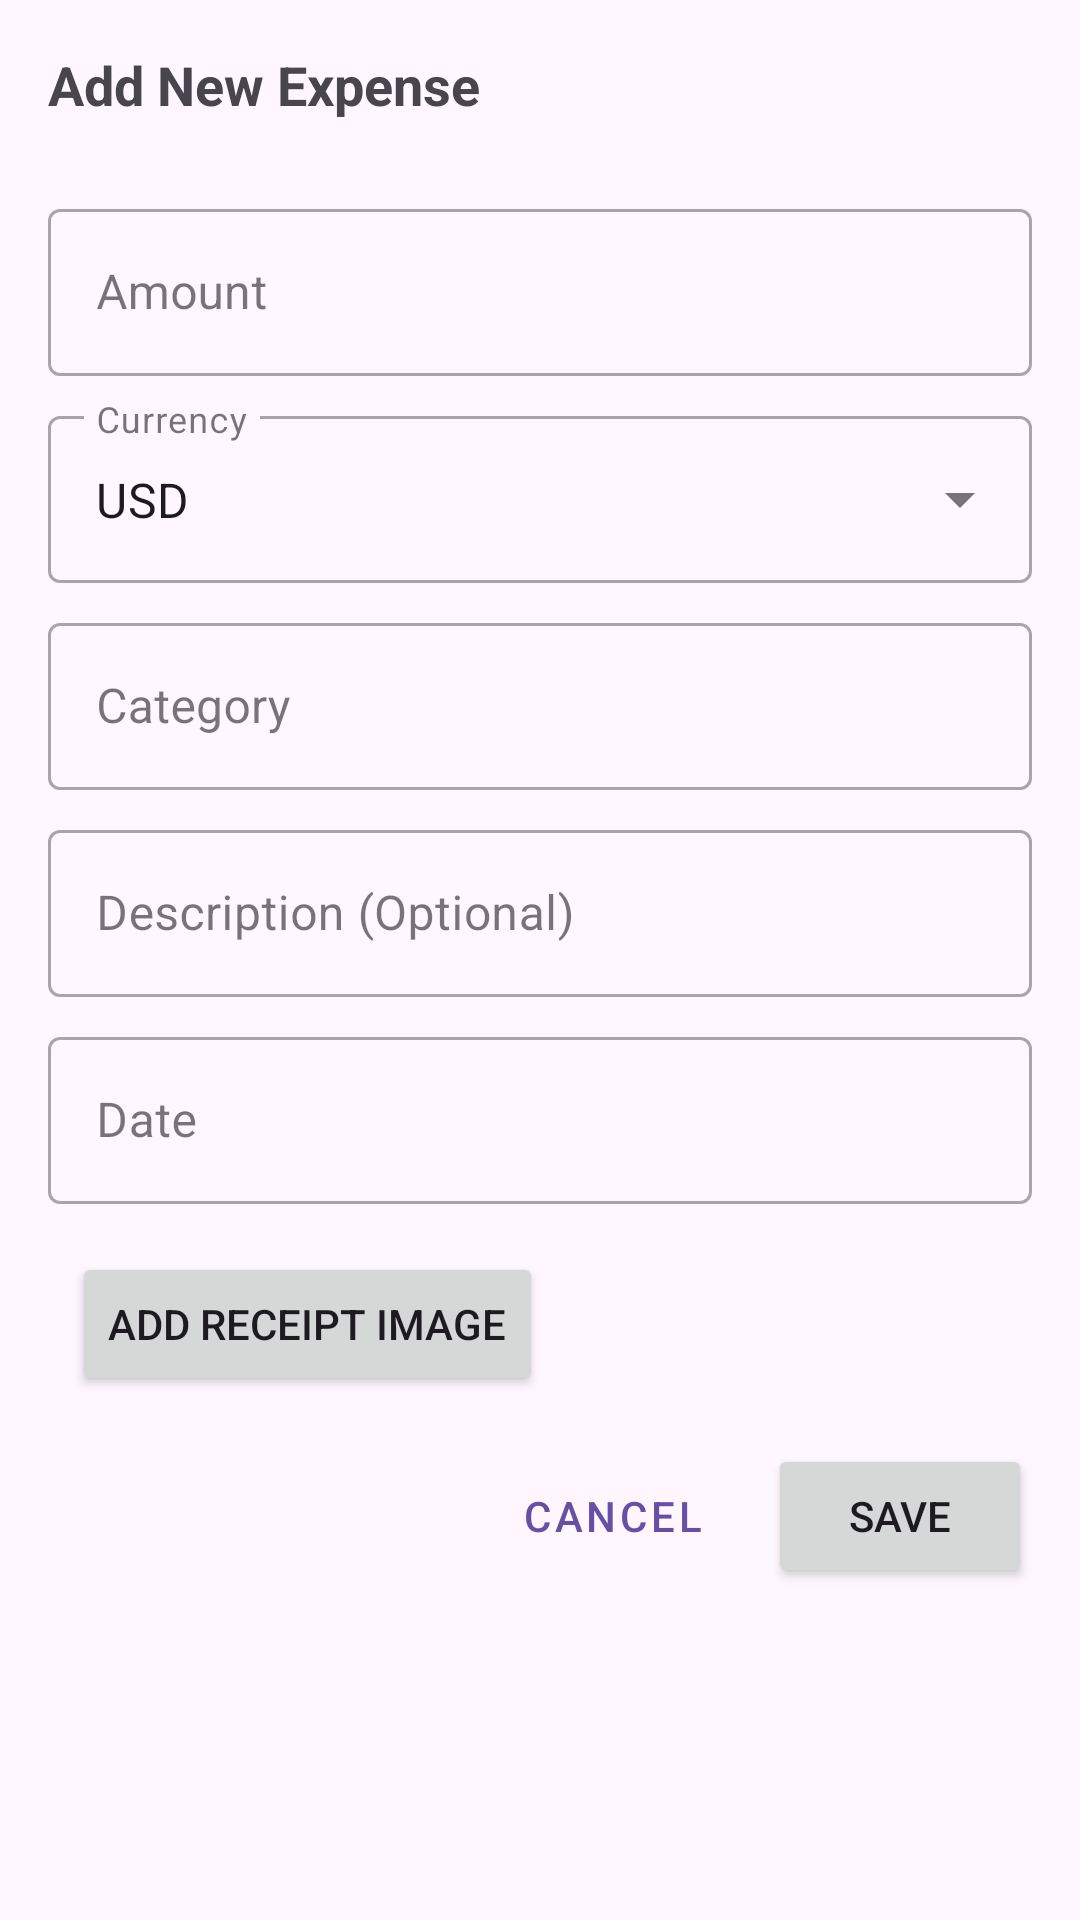

Produce the Android XML layout that renders to this screen, including the resource entries it uses.
<!-- AndroidManifest.xml: application theme Theme._3310_final_proj -->
<!-- res/layout/dialog_add_expense.xml -->
<?xml version="1.0" encoding="utf-8"?>

<LinearLayout xmlns:android="http://schemas.android.com/apk/res/android"
    xmlns:app="http://schemas.android.com/apk/res-auto"
    android:layout_width="match_parent"
    android:layout_height="wrap_content"
    android:orientation="vertical"
    android:padding="16dp">

    <TextView
        android:id="@+id/tv_dialog_title"
        android:layout_width="match_parent"
        android:layout_height="wrap_content"
        android:text="Add New Expense"
        android:textSize="18sp"
        android:textStyle="bold"
        android:layout_marginBottom="16dp" />

    <com.google.android.material.textfield.TextInputLayout
        android:layout_width="match_parent"
        android:layout_height="wrap_content"
        android:layout_marginTop="8dp"
        android:hint="Amount"
        style="@style/Widget.MaterialComponents.TextInputLayout.OutlinedBox">

        <com.google.android.material.textfield.TextInputEditText
            android:id="@+id/et_expense_amount"
            android:layout_width="match_parent"
            android:layout_height="wrap_content"
            android:inputType="numberDecimal" />
    </com.google.android.material.textfield.TextInputLayout>

    <com.google.android.material.textfield.TextInputLayout
        android:layout_width="match_parent"
        android:layout_height="wrap_content"
        android:layout_marginTop="8dp"
        android:hint="Currency"
        style="@style/Widget.MaterialComponents.TextInputLayout.OutlinedBox.ExposedDropdownMenu">

        <AutoCompleteTextView
            android:id="@+id/dropdown_currency"
            android:layout_width="match_parent"
            android:layout_height="wrap_content"
            android:inputType="none"
            android:text="USD" />
    </com.google.android.material.textfield.TextInputLayout>

    <com.google.android.material.textfield.TextInputLayout
        android:layout_width="match_parent"
        android:layout_height="wrap_content"
        android:layout_marginTop="8dp"
        android:hint="Category"
        style="@style/Widget.MaterialComponents.TextInputLayout.OutlinedBox">

        <com.google.android.material.textfield.TextInputEditText
            android:id="@+id/et_expense_category"
            android:layout_width="match_parent"
            android:layout_height="wrap_content" />
    </com.google.android.material.textfield.TextInputLayout>

    <com.google.android.material.textfield.TextInputLayout
        android:layout_width="match_parent"
        android:layout_height="wrap_content"
        android:layout_marginTop="8dp"
        android:hint="Description (Optional)"
        style="@style/Widget.MaterialComponents.TextInputLayout.OutlinedBox">

        <com.google.android.material.textfield.TextInputEditText
            android:id="@+id/et_expense_description"
            android:layout_width="match_parent"
            android:layout_height="wrap_content" />
    </com.google.android.material.textfield.TextInputLayout>

    <com.google.android.material.textfield.TextInputLayout
        android:layout_width="match_parent"
        android:layout_height="wrap_content"
        android:layout_marginTop="8dp"
        android:hint="Date"
        style="@style/Widget.MaterialComponents.TextInputLayout.OutlinedBox">

        <com.google.android.material.textfield.TextInputEditText
            android:id="@+id/et_expense_date"
            android:layout_width="match_parent"
            android:layout_height="wrap_content"
            android:inputType="none"
            android:focusable="false"
            android:clickable="true" />
    </com.google.android.material.textfield.TextInputLayout>

    <LinearLayout
        android:layout_width="match_parent"
        android:layout_height="wrap_content"
        android:orientation="horizontal"
        android:layout_marginTop="16dp">

        <ImageView
            android:id="@+id/iv_receipt_preview"
            android:layout_width="80dp"
            android:layout_height="80dp"
            android:scaleType="centerCrop"
            android:visibility="gone"
            android:src="@drawable/placeholder_image" />

        <Button
            android:id="@+id/btn_add_receipt"
            android:layout_width="wrap_content"
            android:layout_height="wrap_content"
            android:text="Add Receipt Image"
            android:layout_marginStart="8dp" />
    </LinearLayout>

    <LinearLayout
        android:layout_width="match_parent"
        android:layout_height="wrap_content"
        android:orientation="horizontal"
        android:gravity="end"
        android:layout_marginTop="16dp">

        <Button
            android:id="@+id/btn_cancel"
            android:layout_width="wrap_content"
            android:layout_height="wrap_content"
            android:text="Cancel"
            style="@style/Widget.MaterialComponents.Button.TextButton" />

        <Button
            android:id="@+id/btn_save"
            android:layout_width="wrap_content"
            android:layout_height="wrap_content"
            android:text="Save"
            android:layout_marginStart="8dp" />
    </LinearLayout>
</LinearLayout>
<!-- resources referenced by this layout -->
<resources>
  <!-- drawable placeholder_image (drawable) -->
  <?xml version="1.0" encoding="utf-8"?>
  
  <shape xmlns:android="http://schemas.android.com/apk/res/android"
      android:shape="rectangle">
      <solid android:color="#CCCCCC" />
      <corners android:radius="4dp" />
      <stroke
          android:width="1dp"
          android:color="#AAAAAA" />
      <padding
          android:left="8dp"
          android:top="8dp"
          android:right="8dp"
          android:bottom="8dp" />
  </shape>
  <style name="Theme._3310_final_proj" parent="Base.Theme._3310_final_proj" />
  <style name="Base.Theme._3310_final_proj" parent="Theme.Material3.DayNight.NoActionBar">
      </style>
</resources>
